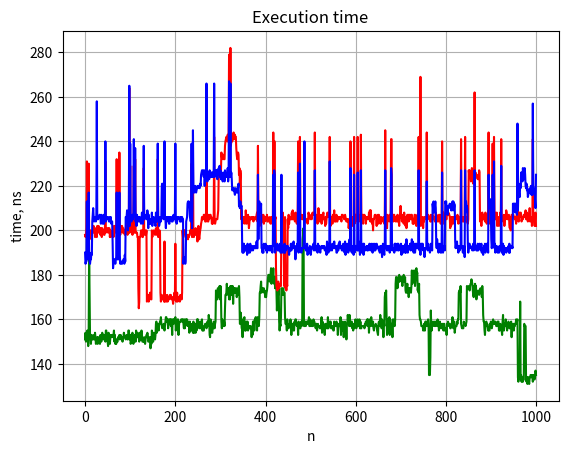

This figure's Python source:
"""
Измерить время выполнения функции
"""
import random
import time
from typing import List
import matplotlib.pyplot as plt


def timed(f, *args):
    acc = float('Inf')
    for _ in range(500):
        t1 = time.perf_counter_ns()
        f(*args)
        t2 = time.perf_counter_ns()
        acc = min(acc, t2 - t1)
    return acc


def slice_func(s: str, pattern: str, i: int):
    if s[i:i + len(pattern)] == pattern:
        print('!!!')


def index_func(s: str, pattern: str, i: int):
    for j in range(len(pattern)):
        if s[i + j] != pattern[j]:
            break
    else:
        print('!!!')


def enumerate_func(s: str, pattern: str, i: int):
    for j, c in enumerate(pattern):
        if s[i + j] != c:
            break
    else:
        print('!!!')


def main():
    n = 1000
    s = ''.join(random.choice('abcdefghijklmnopqrstuvwxyz') for i in range(n + 100))
    pattern = ''.join(random.choice('abcdefghijklmnopqrstuvwxyz') for i in range(100))
    fig, ax = plt.subplots()
    ax.plot(list(range(n)), [timed(slice_func, s, pattern, i) for i in range(n)], 'g')
    ax.plot(list(range(n)), [timed(index_func, s, pattern, i) for i in range(n)], 'r')
    ax.plot(list(range(n)), [timed(enumerate_func, s, pattern, i) for i in range(n)], 'b')
    ax.set_xlabel('n')
    ax.set_ylabel('time, ns')
    ax.set_title('Execution time')
    ax.grid()
    fig.show()


if __name__ == '__main__':
    main()
